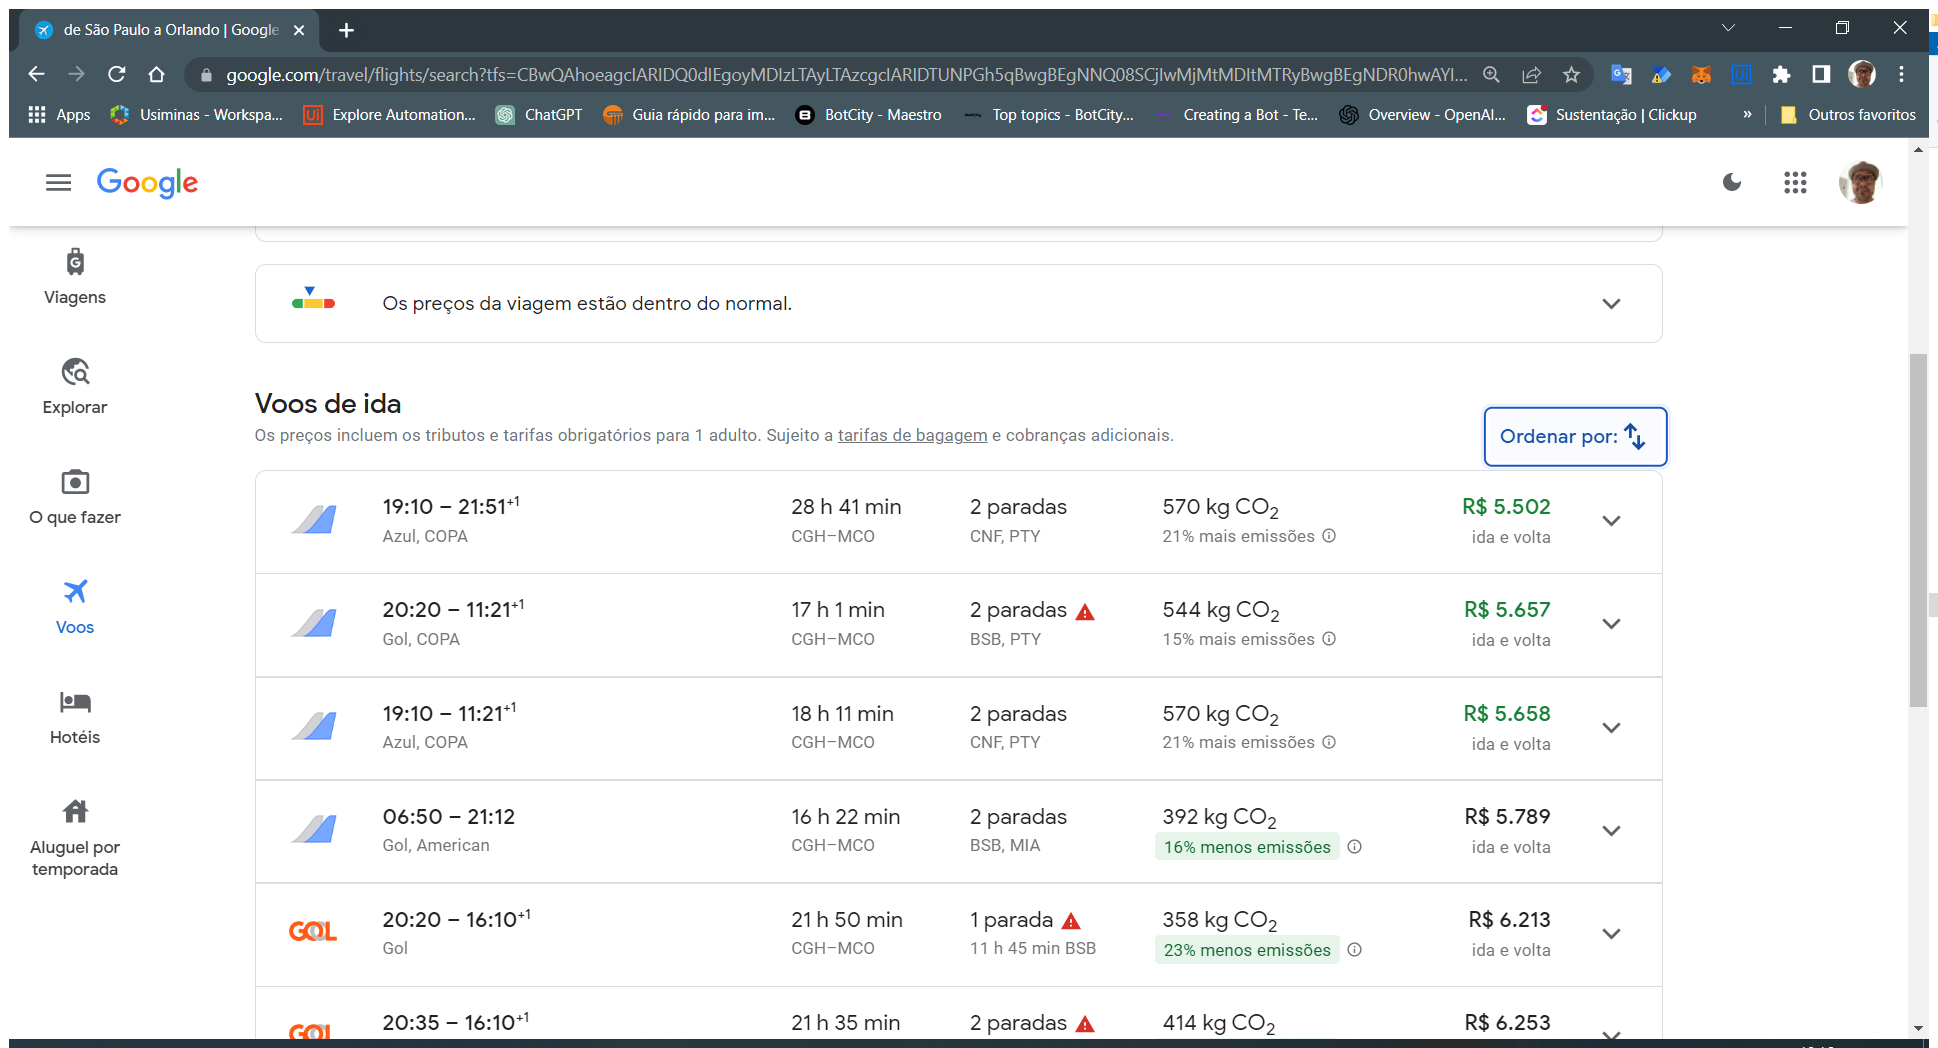
Task: Pesquisar passagens aereas no Google Fligts
Workflow: wf_ExtrairDados

Step 1: Attach Browser 'DeS oPaul Page' (chrome.exe)

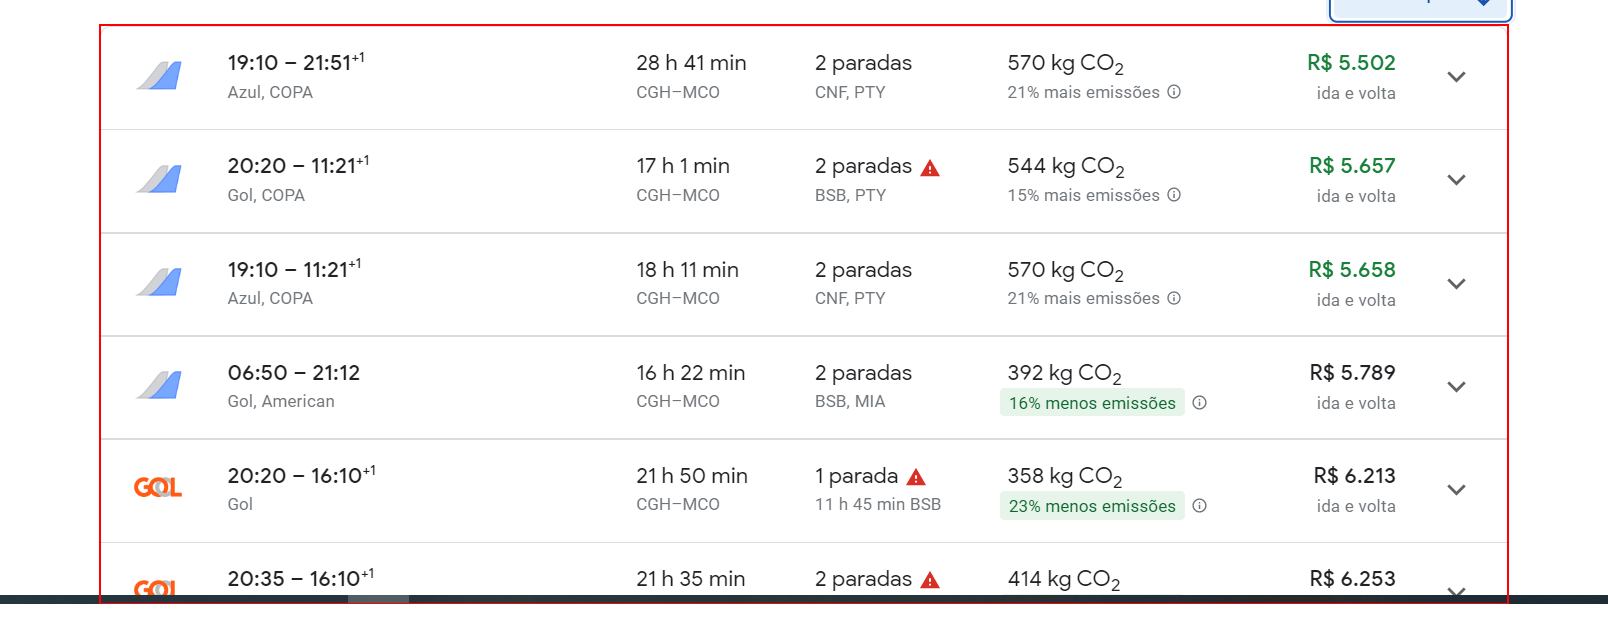
Step 2: get-text from the list